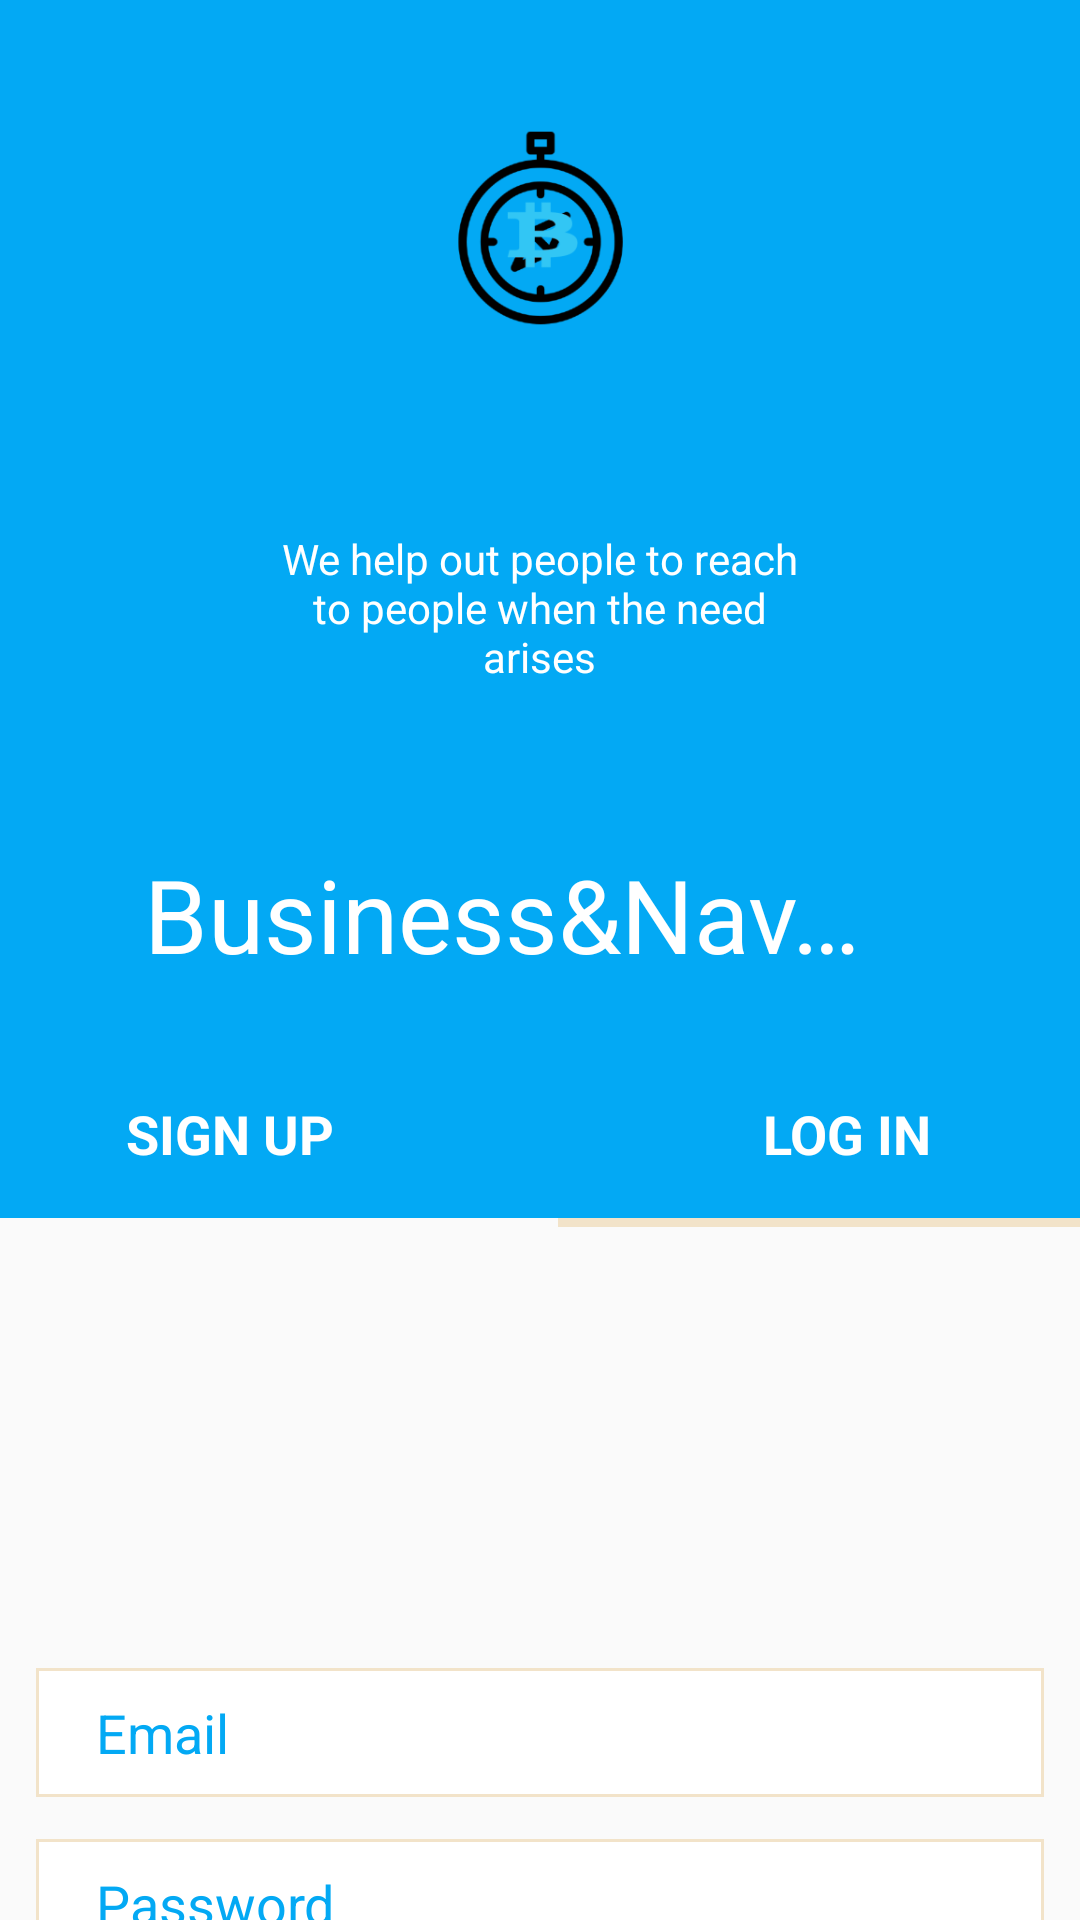

Write the Android layout XML for this screen, with the resource values it uses.
<!-- AndroidManifest.xml: application theme AppTheme -->
<!-- res/layout/activity_main.xml -->
<?xml version="1.0" encoding="utf-8"?>
<androidx.coordinatorlayout.widget.CoordinatorLayout xmlns:android="http://schemas.android.com/apk/res/android"
    xmlns:app="http://schemas.android.com/apk/res-auto"
    xmlns:tools="http://schemas.android.com/tools"
    android:layout_width="match_parent"
    android:layout_height="wrap_content"
    tools:context=".MainActivity">

    <com.google.android.material.appbar.AppBarLayout
        android:id="@+id/appBarLayout"
        android:layout_width="match_parent"
        android:layout_height="wrap_content"
        android:fitsSystemWindows="true"
        android:theme="@style/ThemeOverlay.AppCompat.Dark.ActionBar">

        <com.google.android.material.appbar.CollapsingToolbarLayout
            android:layout_width="match_parent"
            android:layout_height="350dp"
            android:fitsSystemWindows="true"
            android:title="@string/app_name"
            app:expandedTitleMarginEnd="64dp"
            app:expandedTitleMarginStart="48dp"
            app:layout_scrollFlags="scroll|exitUntilCollapsed">

            <androidx.appcompat.widget.Toolbar
                android:layout_width="match_parent"
                android:layout_height="?attr/actionBarSize"
                android:title="@string/app_name"
                app:layout_collapseMode="pin"
                app:popupTheme="@style/ThemeOverlay.AppCompat.Light"
                app:title="@string/app_name" />

            <androidx.constraintlayout.widget.ConstraintLayout
                android:layout_width="match_parent"
                android:layout_height="match_parent"
                android:background="#03A9F4">

                <ImageView
                    android:id="@+id/imageView6"
                    android:layout_width="101dp"
                    android:layout_height="120dp"
                    android:layout_marginTop="16dp"
                    app:layout_constraintEnd_toEndOf="parent"
                    app:layout_constraintStart_toStartOf="parent"
                    app:layout_constraintTop_toTopOf="parent"
                    app:srcCompat="@mipmap/app_icon_foreground" />

                <TextView
                    android:id="@+id/textView3"
                    android:layout_width="184dp"
                    android:layout_height="89dp"
                    android:layout_marginStart="111dp"
                    android:layout_marginTop="22dp"
                    android:layout_marginEnd="112dp"
                    android:gravity="center"
                    android:text="We help out people to reach to people when the need arises"
                    android:textColor="#ffffff"
                    app:layout_constraintEnd_toEndOf="parent"
                    app:layout_constraintStart_toStartOf="parent"
                    app:layout_constraintTop_toBottomOf="@+id/imageView6" />

            </androidx.constraintlayout.widget.ConstraintLayout>

        </com.google.android.material.appbar.CollapsingToolbarLayout>

    </com.google.android.material.appbar.AppBarLayout>

    <androidx.core.widget.NestedScrollView
        android:id="@+id/nested"
        android:layout_width="match_parent"
        android:layout_height="match_parent"
        android:scrollbarStyle="outsideOverlay"
        app:layout_behavior="@string/appbar_scrolling_view_behavior">

        <androidx.constraintlayout.widget.ConstraintLayout
            android:id="@+id/cons"
            android:layout_width="match_parent"
            android:layout_height="match_parent">

            <EditText
                android:id="@+id/editText5"
                android:layout_width="336dp"
                android:layout_height="43dp"
                android:layout_marginStart="50dp"
                android:layout_marginTop="147dp"
                android:layout_marginEnd="50dp"
                android:background="@drawable/back"
                android:ems="10"
                android:hint="Email"
                android:inputType="textEmailAddress"
                android:paddingLeft="20dp"
                android:textColor="#000000"
                android:textColorHint="#03A9F4"
                app:layout_constraintEnd_toEndOf="parent"
                app:layout_constraintStart_toStartOf="parent"
                app:layout_constraintTop_toBottomOf="@+id/textView6" />

            <EditText
                android:id="@+id/editText6"
                android:layout_width="336dp"
                android:layout_height="43dp"
                android:layout_marginStart="50dp"
                android:layout_marginTop="14dp"
                android:layout_marginEnd="50dp"
                android:background="@drawable/back"
                android:ems="10"
                android:hint="Password"
                android:inputType="textPassword"
                android:paddingLeft="20dp"
                android:textColor="#000000"
                android:textColorHint="#03A9F4"
                app:layout_constraintEnd_toEndOf="parent"
                app:layout_constraintStart_toStartOf="parent"
                app:layout_constraintTop_toBottomOf="@+id/editText5" />

            <TextView
                android:id="@+id/textView7"
                android:layout_width="wrap_content"
                android:layout_height="wrap_content"
                android:layout_marginStart="88dp"
                android:layout_marginTop="24dp"
                android:layout_marginEnd="87dp"
                android:clickable="true"
                android:onClick="signUpService"
                android:text="Register as a Service Provider"
                android:textColor="#000"
                android:textSize="18sp"
                app:layout_constraintBottom_toTopOf="@+id/textView9"
                app:layout_constraintEnd_toEndOf="parent"
                app:layout_constraintStart_toStartOf="parent"
                app:layout_constraintTop_toBottomOf="@+id/textView8" />

            <TextView
                android:id="@+id/textView8"
                android:layout_width="wrap_content"
                android:layout_height="25dp"
                android:layout_marginTop="40dp"
                android:clickable="true"
                android:onClick="serviceLogin"
                android:text="Login as Service Provider"
                android:textColor="#000"
                android:textSize="18sp"
                app:layout_constraintEnd_toEndOf="parent"
                app:layout_constraintStart_toStartOf="parent"
                app:layout_constraintTop_toBottomOf="@+id/editText6" />

            <TextView
                android:id="@+id/textView4"
                android:layout_width="205dp"
                android:layout_height="56dp"
                android:background="#03A9F4"
                android:clickable="true"
                android:gravity="center"
                android:onClick="signUpUser"
                android:text="SIGN UP"
                android:textColor="#FFFFFF"
                android:textSize="18sp"
                android:textStyle="bold"
                app:layout_constraintEnd_toStartOf="@+id/textView5"
                app:layout_constraintStart_toStartOf="parent"
                app:layout_constraintTop_toTopOf="parent" />

            <TextView
                android:id="@+id/textView5"
                android:layout_width="207dp"
                android:layout_height="56dp"
                android:background="#03A9F4"
                android:gravity="center"
                android:text="LOG IN"
                android:textColor="#FFFFFF"
                android:textSize="18sp"
                android:textStyle="bold"
                app:layout_constraintEnd_toEndOf="parent"
                app:layout_constraintStart_toEndOf="@+id/textView4"
                app:layout_constraintTop_toTopOf="parent" />

            <TextView
                android:id="@+id/textView6"
                android:layout_width="0dp"
                android:layout_height="3dp"
                android:layout_marginStart="186dp"
                android:layout_marginLeft="186dp"
                android:background="#f2e3c9"
                app:layout_constraintEnd_toEndOf="parent"
                app:layout_constraintStart_toStartOf="parent"
                app:layout_constraintTop_toBottomOf="@+id/textView5" />

            <TextView
                android:id="@+id/textView9"
                android:layout_width="146dp"
                android:layout_height="64dp"
                android:layout_marginStart="133dp"
                android:layout_marginTop="50dp"
                android:layout_marginEnd="132dp"
                android:background="#03A9F4"
                android:clickable="true"
                android:gravity="center"
                android:onClick="userDashboard"
                android:padding="10dp"
                android:text="Login"
                android:textAlignment="center"
                android:textColor="@android:color/white"
                android:textSize="24sp"
                app:layout_constraintEnd_toEndOf="parent"
                app:layout_constraintStart_toStartOf="parent"
                app:layout_constraintTop_toBottomOf="@+id/textView7" />

        </androidx.constraintlayout.widget.ConstraintLayout>
    </androidx.core.widget.NestedScrollView>

</androidx.coordinatorlayout.widget.CoordinatorLayout>
<!-- resources referenced by this layout -->
<resources>
  <!-- drawable back (drawable) -->
  <shape xmlns:android="http://schemas.android.com/apk/res/android" android:shape="rectangle" >
      <solid android:color="@android:color/white" />
      <stroke android:width="1dip" android:color="#f2e3c9"/>
  </shape>
  <!-- mipmap app_icon_foreground: png bitmap (mipmap-hdpi, 4749 bytes) -->
  <string name="app_name">Business&amp;Navigator</string>
  <style name="AppTheme" parent="Theme.AppCompat.Light.NoActionBar">
          
          <item name="colorPrimary">@color/colorPrimary</item>
          <item name="colorPrimaryDark">@color/colorPrimaryDark</item>
          <item name="colorAccent">@color/colorAccent</item>
          <item name="android:statusBarColor">@color/overallColor</item>
      </style>
  <color name="colorPrimary">#008577</color>
  <color name="colorPrimaryDark">#00574B</color>
  <color name="colorAccent">#FF5722</color>
  <color name="overallColor">#03A9F4</color>
</resources>
